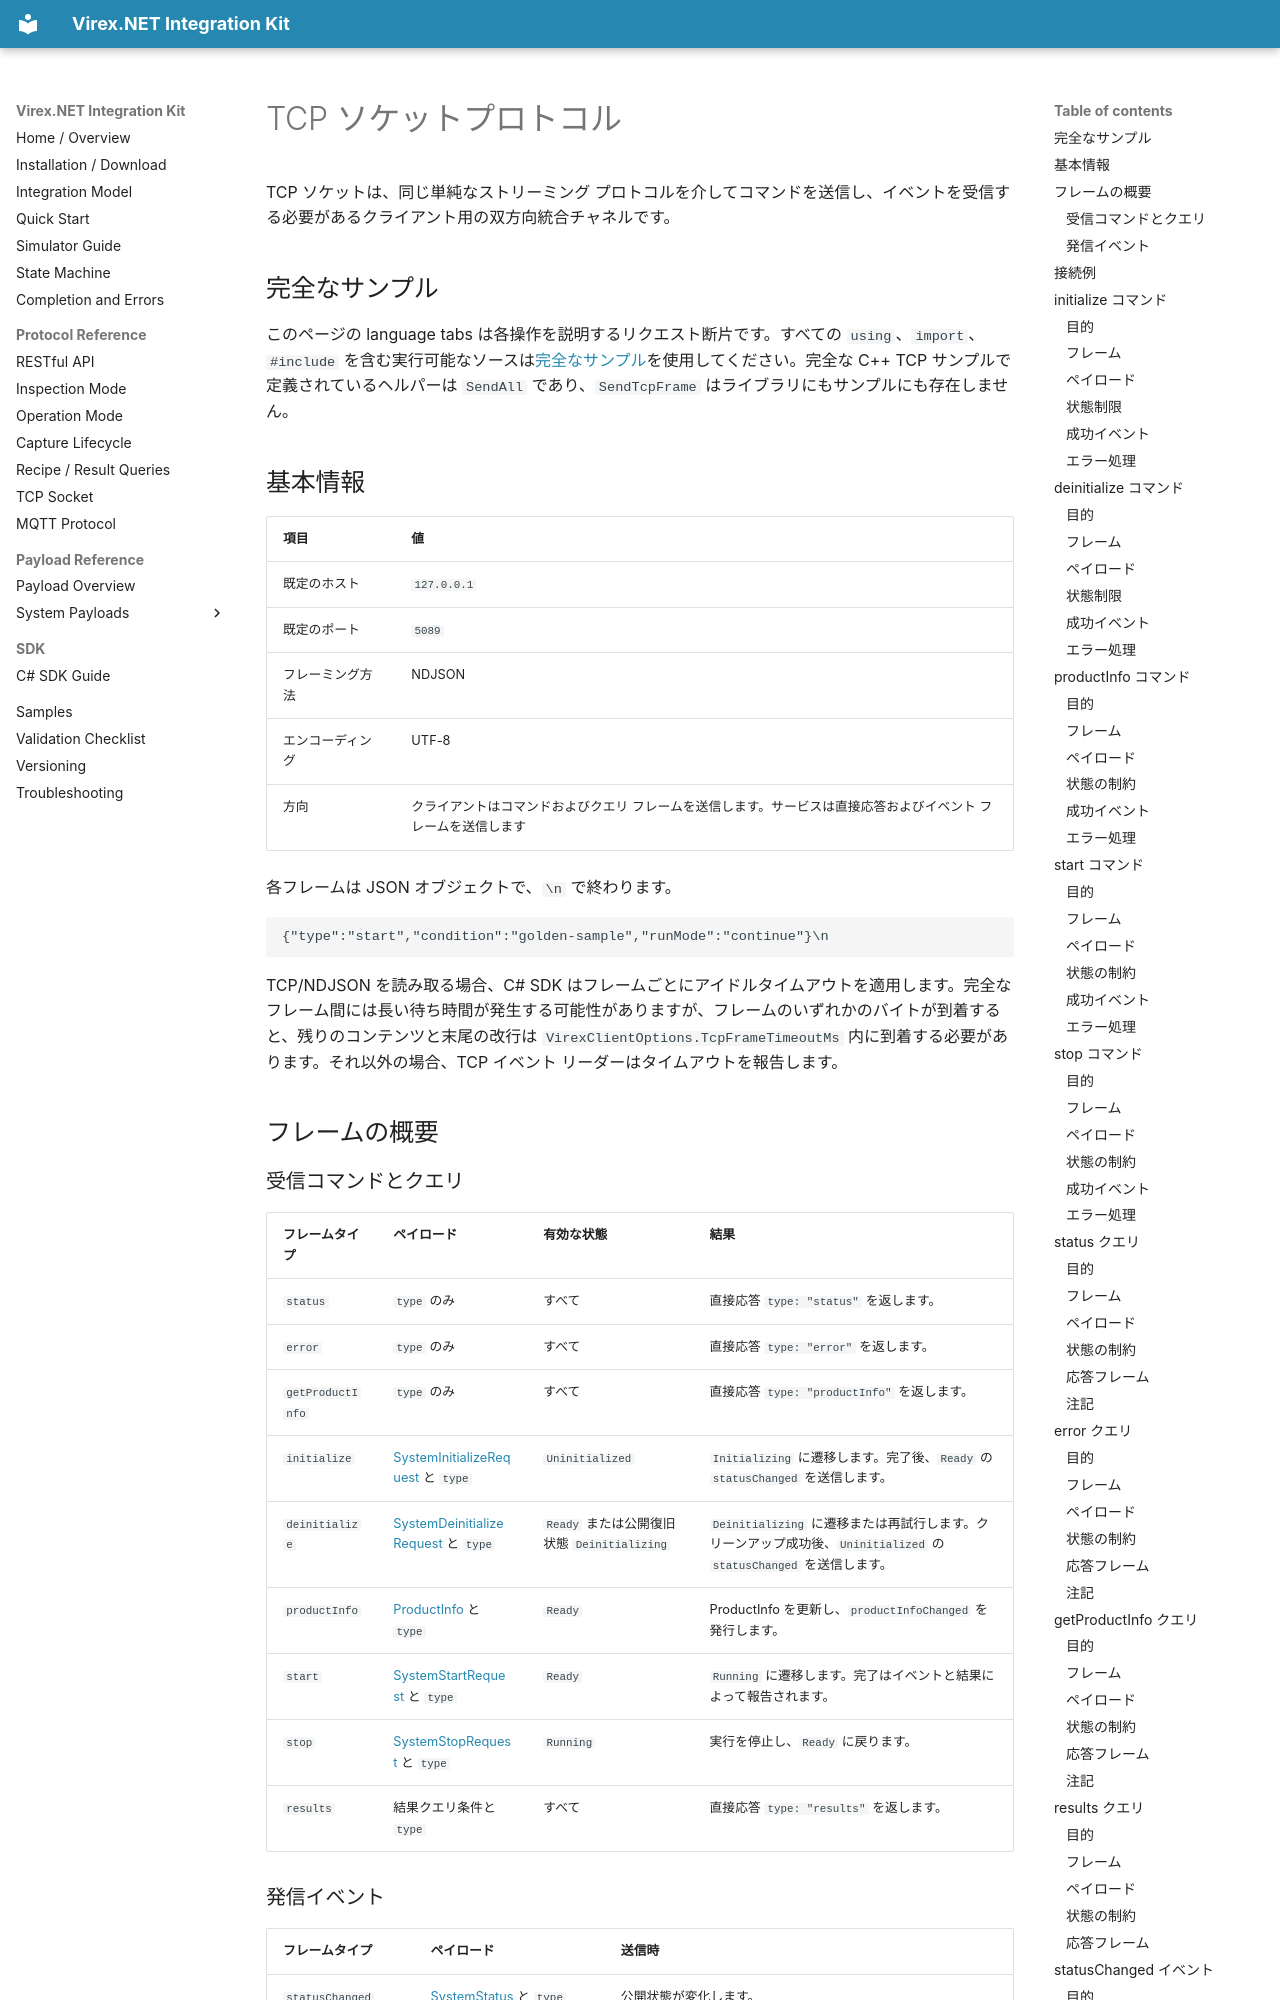

repository: vstechnology-tw/vst-virex.net.integration · page: tcp-socket.ja.html · generator: mkdocs

# TCP ソケットプロトコル


TCP ソケットは、同じ単純なストリーミング プロトコルを介してコマンドを送信し、イベントを受信する必要があるクライアント用の双方向統合チャネルです。

## 完全なサンプル

このページの language tabs は各操作を説明するリクエスト断片です。すべての `using`、`import`、`#include` を含む実行可能なソースは[完全なサンプル](samples.ja.md)を使用してください。完全な C++ TCP サンプルで定義されているヘルパーは `SendAll` であり、`SendTcpFrame` はライブラリにもサンプルにも存在しません。

## 基本情報

|項目 |値 |
| --- | --- |
|既定のホスト | `127.0.0.1` |
|既定のポート | `5089` |
|フレーミング方法 | NDJSON |
|エンコーディング | UTF-8 |
|方向 |クライアントはコマンドおよびクエリ フレームを送信します。サービスは直接応答およびイベント フレームを送信します |

各フレームは JSON オブジェクトで、`\n` で終わります。

```text
{"type":"start","condition":"golden-sample","runMode":"continue"}\n
```

TCP/NDJSON を読み取る場合、C# SDK はフレームごとにアイドルタイムアウトを適用します。完全なフレーム間には長い待ち時間が発生する可能性がありますが、フレームのいずれかのバイトが到着すると、残りのコンテンツと末尾の改行は `VirexClientOptions.TcpFrameTimeoutMs` 内に到着する必要があります。それ以外の場合、TCP イベント リーダーはタイムアウトを報告します。

## フレームの概要
